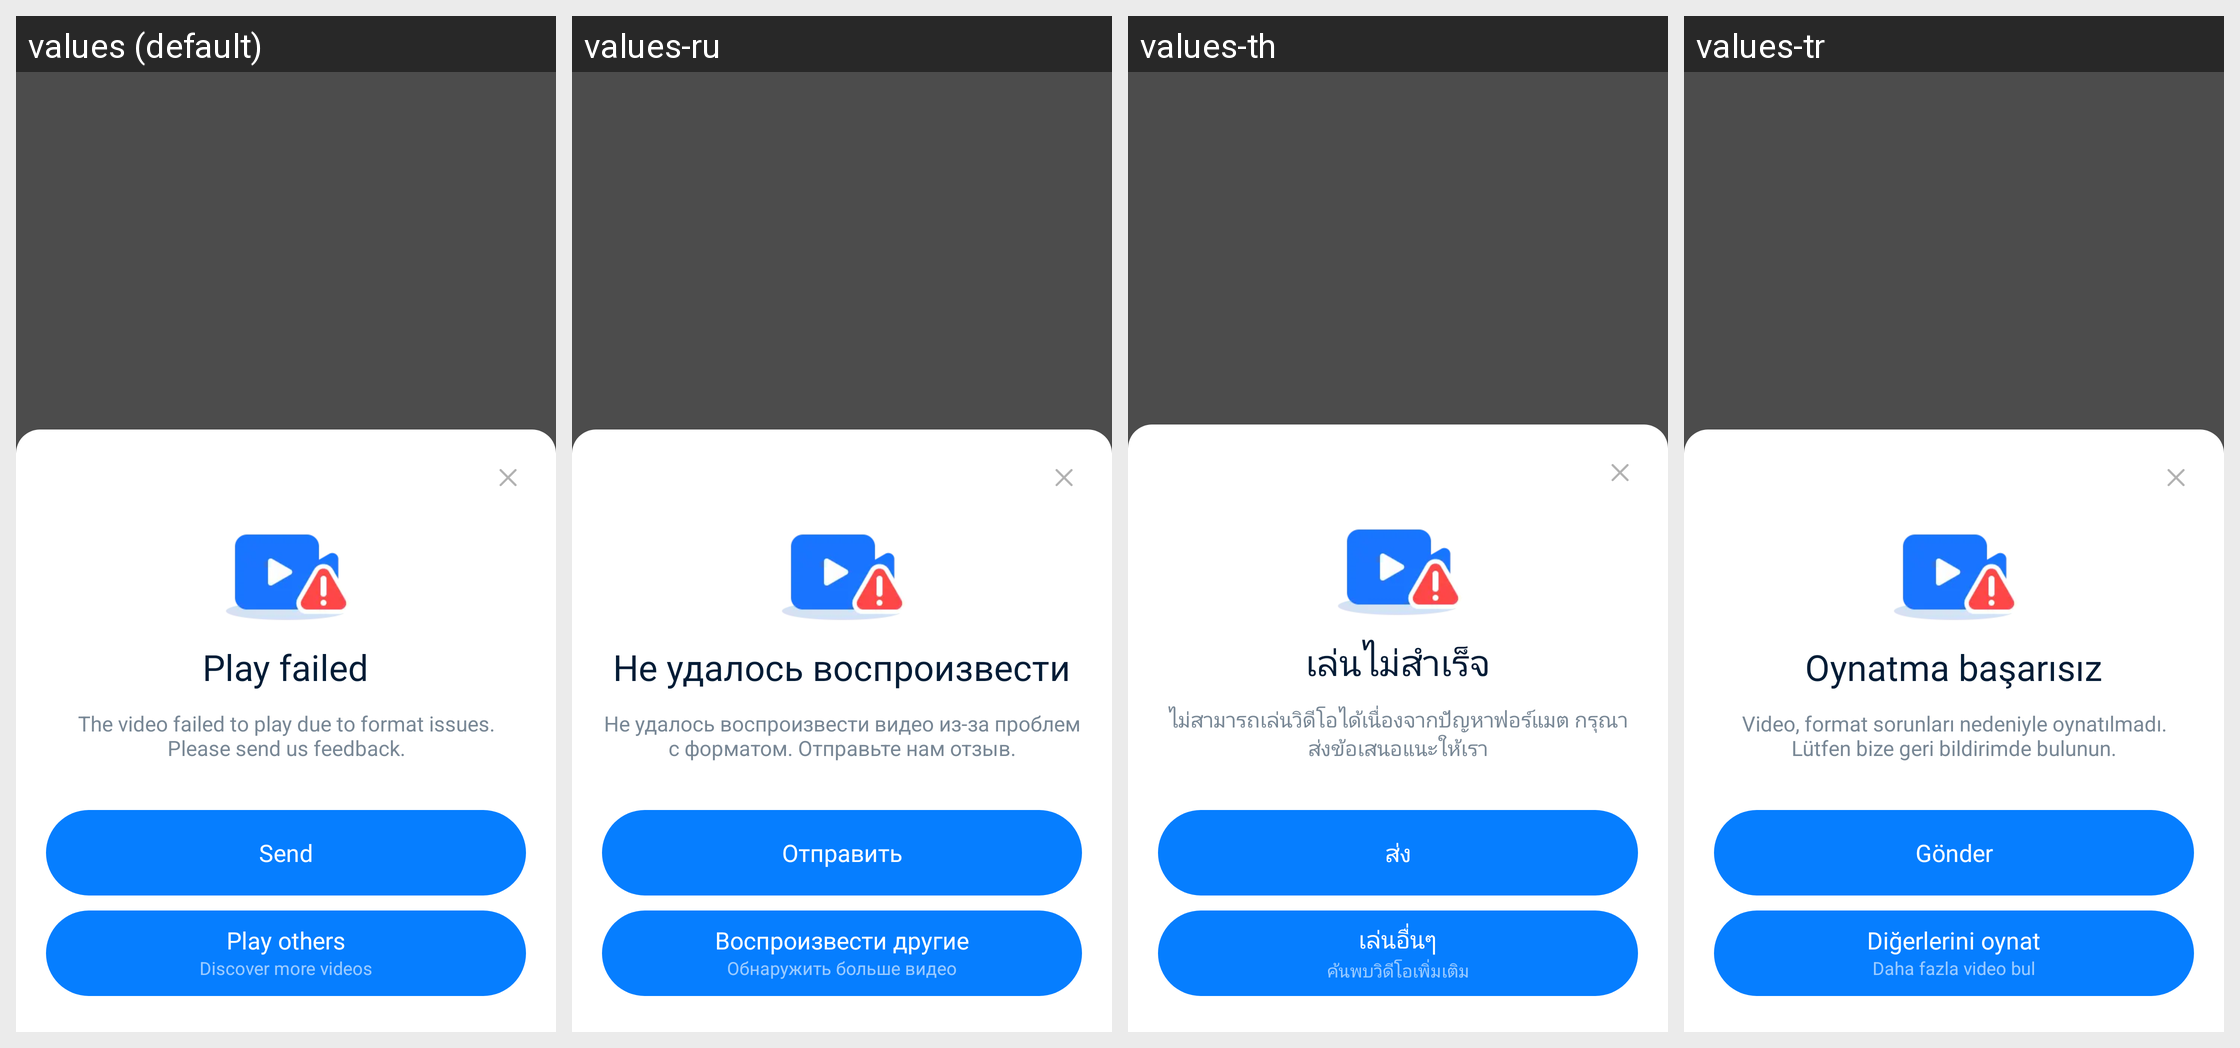

For this localized Android screen grid, give each drawn string resource with its value in every locale shown.
Android screen res/layout/dialog_play_error.xml rendered under 4 locales, left to right: values (default), values-ru, values-th, values-tr. Device: Nexus 5 (rendered at 1080×1920; each locale shown at half size, 540×960, under a caption strip naming it); theme Theme.MaterialComponents.DayNight.NoActionBar.
Other locales in the repository, not shown: values-af, values-am, values-ar, values-as, values-az, values-be, values-bg, values-bn, values-bn-rBD, values-bn-rIN, values-bs, values-ca, values-cs, values-da, values-de, values-el, values-en, values-en-rCA, values-en-rGB, values-en-rIN, values-en-rXC, values-es, values-es-rMX, values-es-rUS, values-et, values-eu, values-fa, values-fi, values-fil, values-fr, values-fr-rCA, values-gl, values-gu, values-he, values-hi, values-hr, values-hu, values-hy, values-id, values-in, values-in-rID, values-is, values-it, values-iw, values-ja, values-ka, values-kk, values-km, values-kn, values-kn-rIN, values-ko, values-ky, values-lo, values-lt, values-lv, values-mk, values-ml, values-ml-rIN, values-mn, values-mr, values-ms, values-my, values-nb, values-ne, values-nl, values-no, values-or, values-pa, values-pa-rIN, values-pl, values-pt, values-pt-rBR, values-pt-rPT, values-ro, values-ru-rRU, values-si, values-sk, values-sl, values-sq, values-sr, values-sv, values-sw, values-ta, values-ta-rIN, values-te, values-te-rIN, values-th-rTH, values-tl, values-tl-rPH, values-uk, values-ur, values-ur-rIN, values-uz, values-vi, values-zh, values-zh-rCN, values-zh-rHK, values-zh-rMO, values-zh-rTW, values-zu.
Strings drawn on this screen, with the default value and each locale's value (text and hints the layout hard-codes, and strings that could not be matched under every locale, appear in the picture but are not listed):

APKTOOL_RENAMED_0x7f1202e4
  values: Play failed
  values-ru: Не удалось воспроизвести
  values-th: เล่นไม่สำเร็จ
  values-tr: Oynatma başarısız

APKTOOL_RENAMED_0x7f12046e
  values: The video failed to play due to format issues. Please send us feedback.
  values-ru: Не удалось воспроизвести видео из-за проблем с форматом. Отправьте нам отзыв.
  values-th: ไม่สามารถเล่นวิดีโอได้เนื่องจากปัญหาฟอร์แมต กรุณาส่งข้อเสนอแนะให้เรา
  values-tr: Video, format sorunları nedeniyle oynatılmadı. Lütfen bize geri bildirimde bulunun.

APKTOOL_RENAMED_0x7f120370
  values: Send
  values-ru: Отправить
  values-th: ส่ง
  values-tr: Gönder

APKTOOL_RENAMED_0x7f1202e7
  values: Play others
  values-ru: Воспроизвести другие
  values-th: เล่นอื่นๆ
  values-tr: Diğerlerini oynat

APKTOOL_RENAMED_0x7f1200f9
  values: Discover more videos
  values-ru: Обнаружить больше видео
  values-th: ค้นพบวิดีโอเพิ่มเติม
  values-tr: Daha fazla video bul
